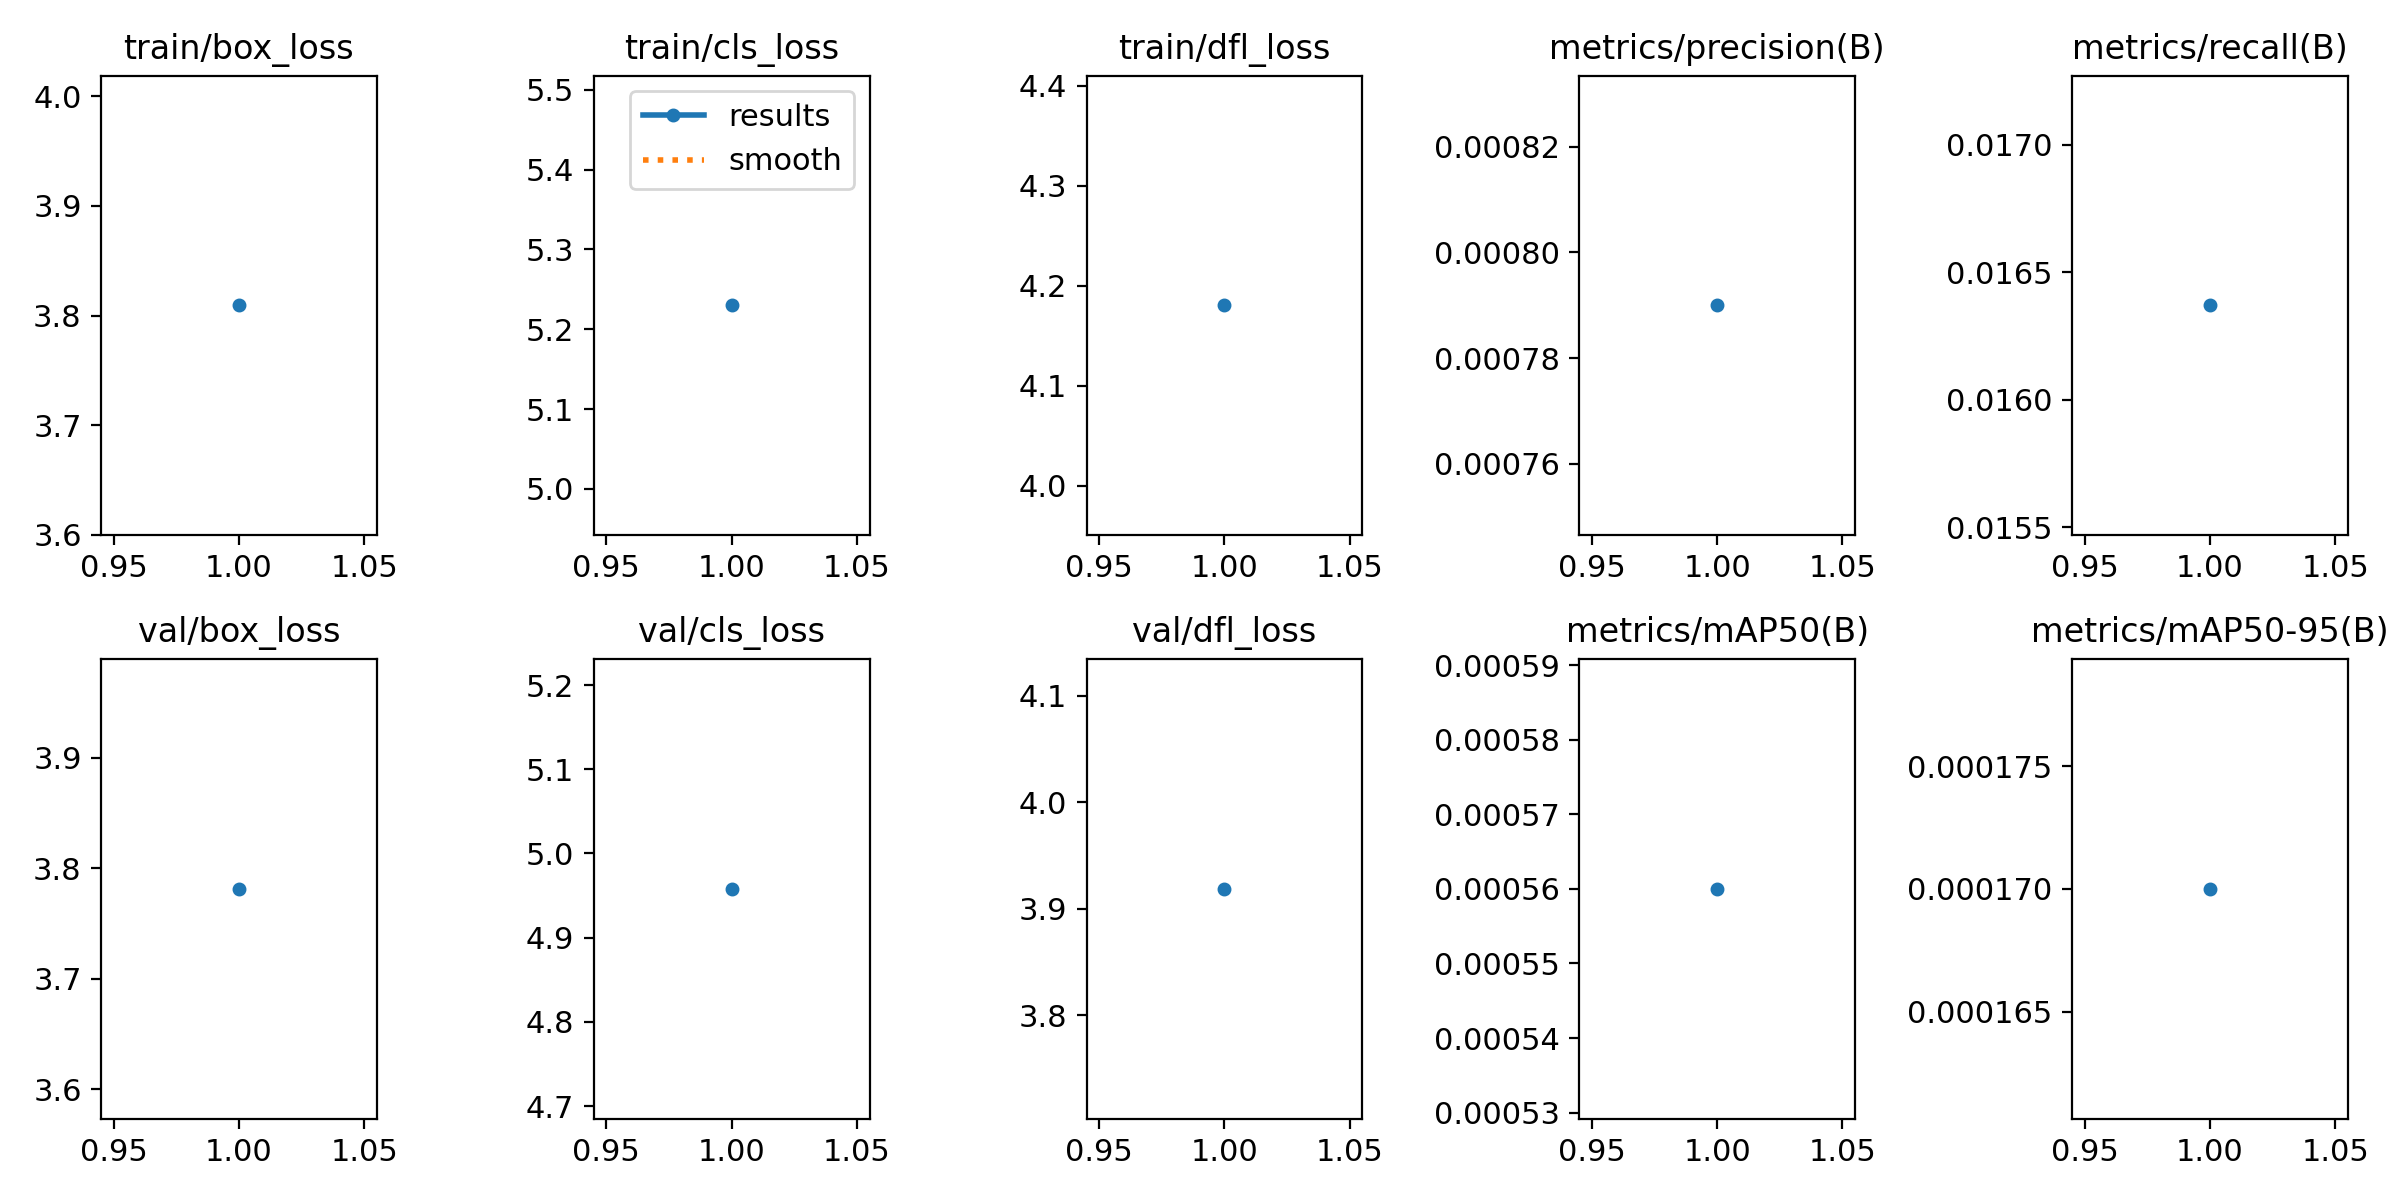

The file beside this chart, header and first rows:
epoch, train/box_loss, train/cls_loss, train/dfl_loss, metrics/precision(B), metrics/recall(B), metrics/mAP50(B), metrics/mAP50-95(B), val/box_loss, val/cls_loss, val/dfl_loss, lr/pg0, lr/pg1, lr/pg2
1, 3.809, 5.23, 4.18, 0.00079, 0.01637, 0.00056, 0.00017, 3.781, 4.958, 3.919, 0.0001325, 0.0001325, 0.0001325
